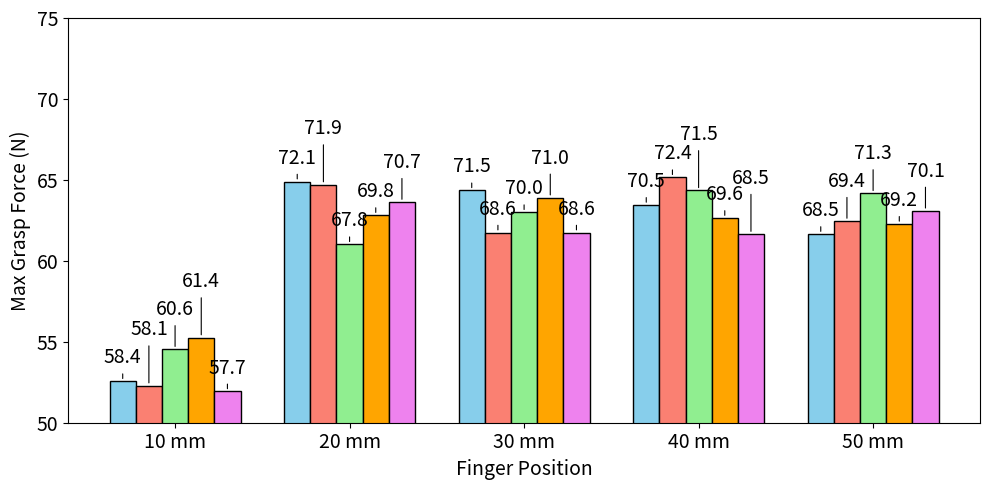

Generate this figure with matplotlib:
import numpy as np
import matplotlib.pyplot as plt

# 数据
data_array = np.array([
    [58.4, 58.1, 60.6, 61.4, 57.7],
    [72.1, 71.9, 67.8, 69.8, 70.7],
    [71.5, 68.6, 70.0, 71.0, 68.6],
    [70.5, 72.4, 71.5, 69.6, 68.5],
    [68.5, 69.4, 71.3, 69.2, 70.1],
])

positions = [10, 20, 30, 40, 50]  # mm
n_positions, n_repeats = data_array.shape

# bar 参数
bar_width = 0.15
x = np.arange(n_positions)

colors = ["skyblue", "salmon", "lightgreen", "orange", "violet"]

fig, ax = plt.subplots(figsize=(10, 5))
bars_all = []
scale = 0.9  # bar高度缩短比例

# === 修改部分：按行绘制，每行是一个 group ===
for i in range(n_positions):  # 遍历每个位置
    for j in range(n_repeats):  # 遍历该位置的重复实验
        bars = ax.bar(x[i] + j*bar_width - (n_repeats-1)/2*bar_width,
                      data_array[i, j] * scale,
                      width=bar_width,
                      color=colors[j % len(colors)],
                      edgecolor="black")
        bars_all.append((bars, data_array[i, j]))

# === 标注函数（单个值版本） ===
def annotate_bar(bar, val, group_heights):
    min_gap = 1 # y轴数值间隔（非像素），根据需要可调
    base_offset=.8
    bar_top = bar.get_height()
    xpos = round(bar.get_x() + bar.get_width()/2, 3)
    target_y = bar_top+base_offset
    while any(abs(target_y - h) < min_gap for h in group_heights[-2:]):
        target_y += min_gap
    ax.annotate(f'{val:.1f}',
                xy=(xpos, bar_top),
                xytext=(xpos, target_y), textcoords="data",
                ha='center', va='bottom', fontsize=14,
                arrowprops=dict(arrowstyle="-", color="black", lw=0.8))
    group_heights.append(target_y)

# === 给每个位置单独标注，避免跨位置冲突 ===
for i in range(n_positions):
    group_heights = []
    for j in range(n_repeats):
        bar = ax.patches[i*n_repeats + j]  # 找到对应 bar
        val = data_array[i, j]
        annotate_bar(bar, val, group_heights)

# === 坐标轴样式 ===
ax.set_xticks(x)
ax.set_xticklabels([f"{p} mm" for p in positions], fontsize=14, color="black")
ax.tick_params(axis="y", labelsize=14, colors="black")
ax.set_xlabel("Finger Position", fontsize=14)
ax.set_ylabel("Max Grasp Force (N)", fontsize=14)

# 自动调整 y 范围
ymin = 50
ymax = 75
ax.set_ylim(ymin, ymax)

plt.tight_layout()
plt.savefig("grouped_force_arrow_byrow.png", dpi=300, bbox_inches="tight")
plt.close()
